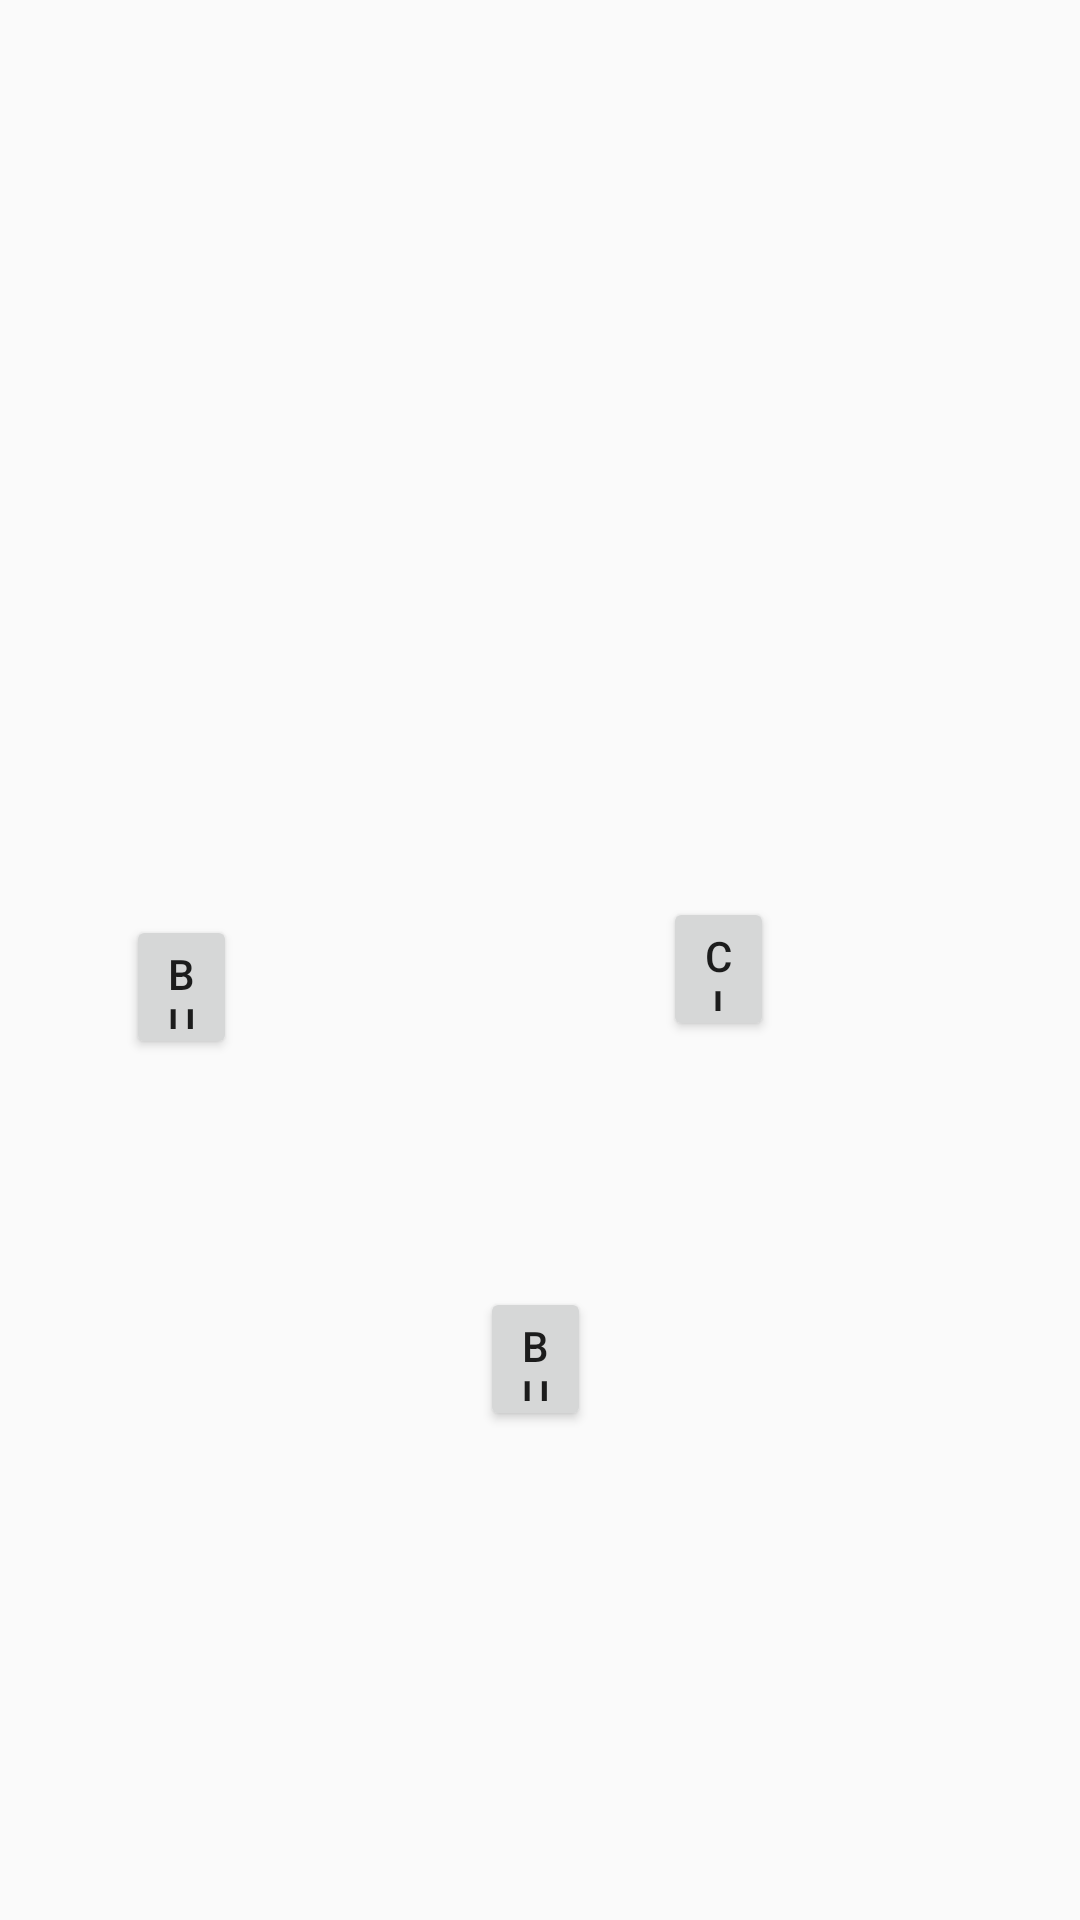

The Android layout XML behind this screen, and the referenced resources:
<!-- AndroidManifest.xml: application theme AppTheme.NoActionBar -->
<!-- res/layout/toast_inventario.xml -->
<?xml version="1.0" encoding="utf-8"?>
    <androidx.constraintlayout.widget.ConstraintLayout xmlns:android="http://schemas.android.com/apk/res/android"
        xmlns:app="http://schemas.android.com/apk/res-auto"
        xmlns:tools="http://schemas.android.com/tools"
        android:layout_width="match_parent"
        android:layout_height="match_parent"
        android:orientation="horizontal">

    <RelativeLayout
        android:id="@+id/toast_layout_root"
        android:layout_width="match_parent"
        android:layout_height="500dp"
        app:layout_constraintBottom_toBottomOf="parent"
        app:layout_constraintEnd_toEndOf="parent"
        app:layout_constraintStart_toStartOf="parent"
        app:layout_constraintTop_toTopOf="parent">


        <Button
            android:id="@+id/button9"
            android:layout_width="wrap_content"
            android:layout_height="wrap_content"
            android:layout_alignParentStart="true"
            android:layout_alignParentTop="true"
            android:layout_alignParentEnd="true"
            android:layout_alignParentBottom="true"
            android:layout_marginStart="221dp"
            android:layout_marginTop="229dp"
            android:layout_marginEnd="102dp"
            android:layout_marginBottom="223dp"
            android:text="ciao"
            tools:layout_editor_absoluteX="51dp"
            tools:layout_editor_absoluteY="369dp" />

        <Button
            android:id="@+id/button11"
            android:layout_width="wrap_content"
            android:layout_height="wrap_content"
            android:layout_alignParentStart="true"
            android:layout_alignParentTop="true"
            android:layout_alignParentEnd="true"
            android:layout_alignParentBottom="true"
            android:layout_marginStart="42dp"
            android:layout_marginTop="235dp"
            android:layout_marginEnd="281dp"
            android:layout_marginBottom="217dp"
            android:text="Button"
            tools:layout_editor_absoluteX="51dp"
            tools:layout_editor_absoluteY="369dp" />

        <Button
            android:id="@+id/button12"
            android:layout_width="wrap_content"
            android:layout_height="wrap_content"
            android:layout_alignParentStart="true"
            android:layout_alignParentTop="true"
            android:layout_alignParentEnd="true"
            android:layout_alignParentBottom="true"
            android:layout_marginStart="160dp"
            android:layout_marginTop="359dp"
            android:layout_marginEnd="163dp"
            android:layout_marginBottom="93dp"
            android:text="Button"
            tools:layout_editor_absoluteX="51dp"
            tools:layout_editor_absoluteY="369dp" />

    </RelativeLayout>
</androidx.constraintlayout.widget.ConstraintLayout>
<!-- resources referenced by this layout -->
<resources>
  <style name="AppTheme.NoActionBar" parent="Theme.AppCompat.Light.DarkActionBar">
          
          <item name="windowActionBar">false</item>
          <item name="windowNoTitle">true</item>
          <item name="android:windowFullscreen">true</item>
      </style>
</resources>
